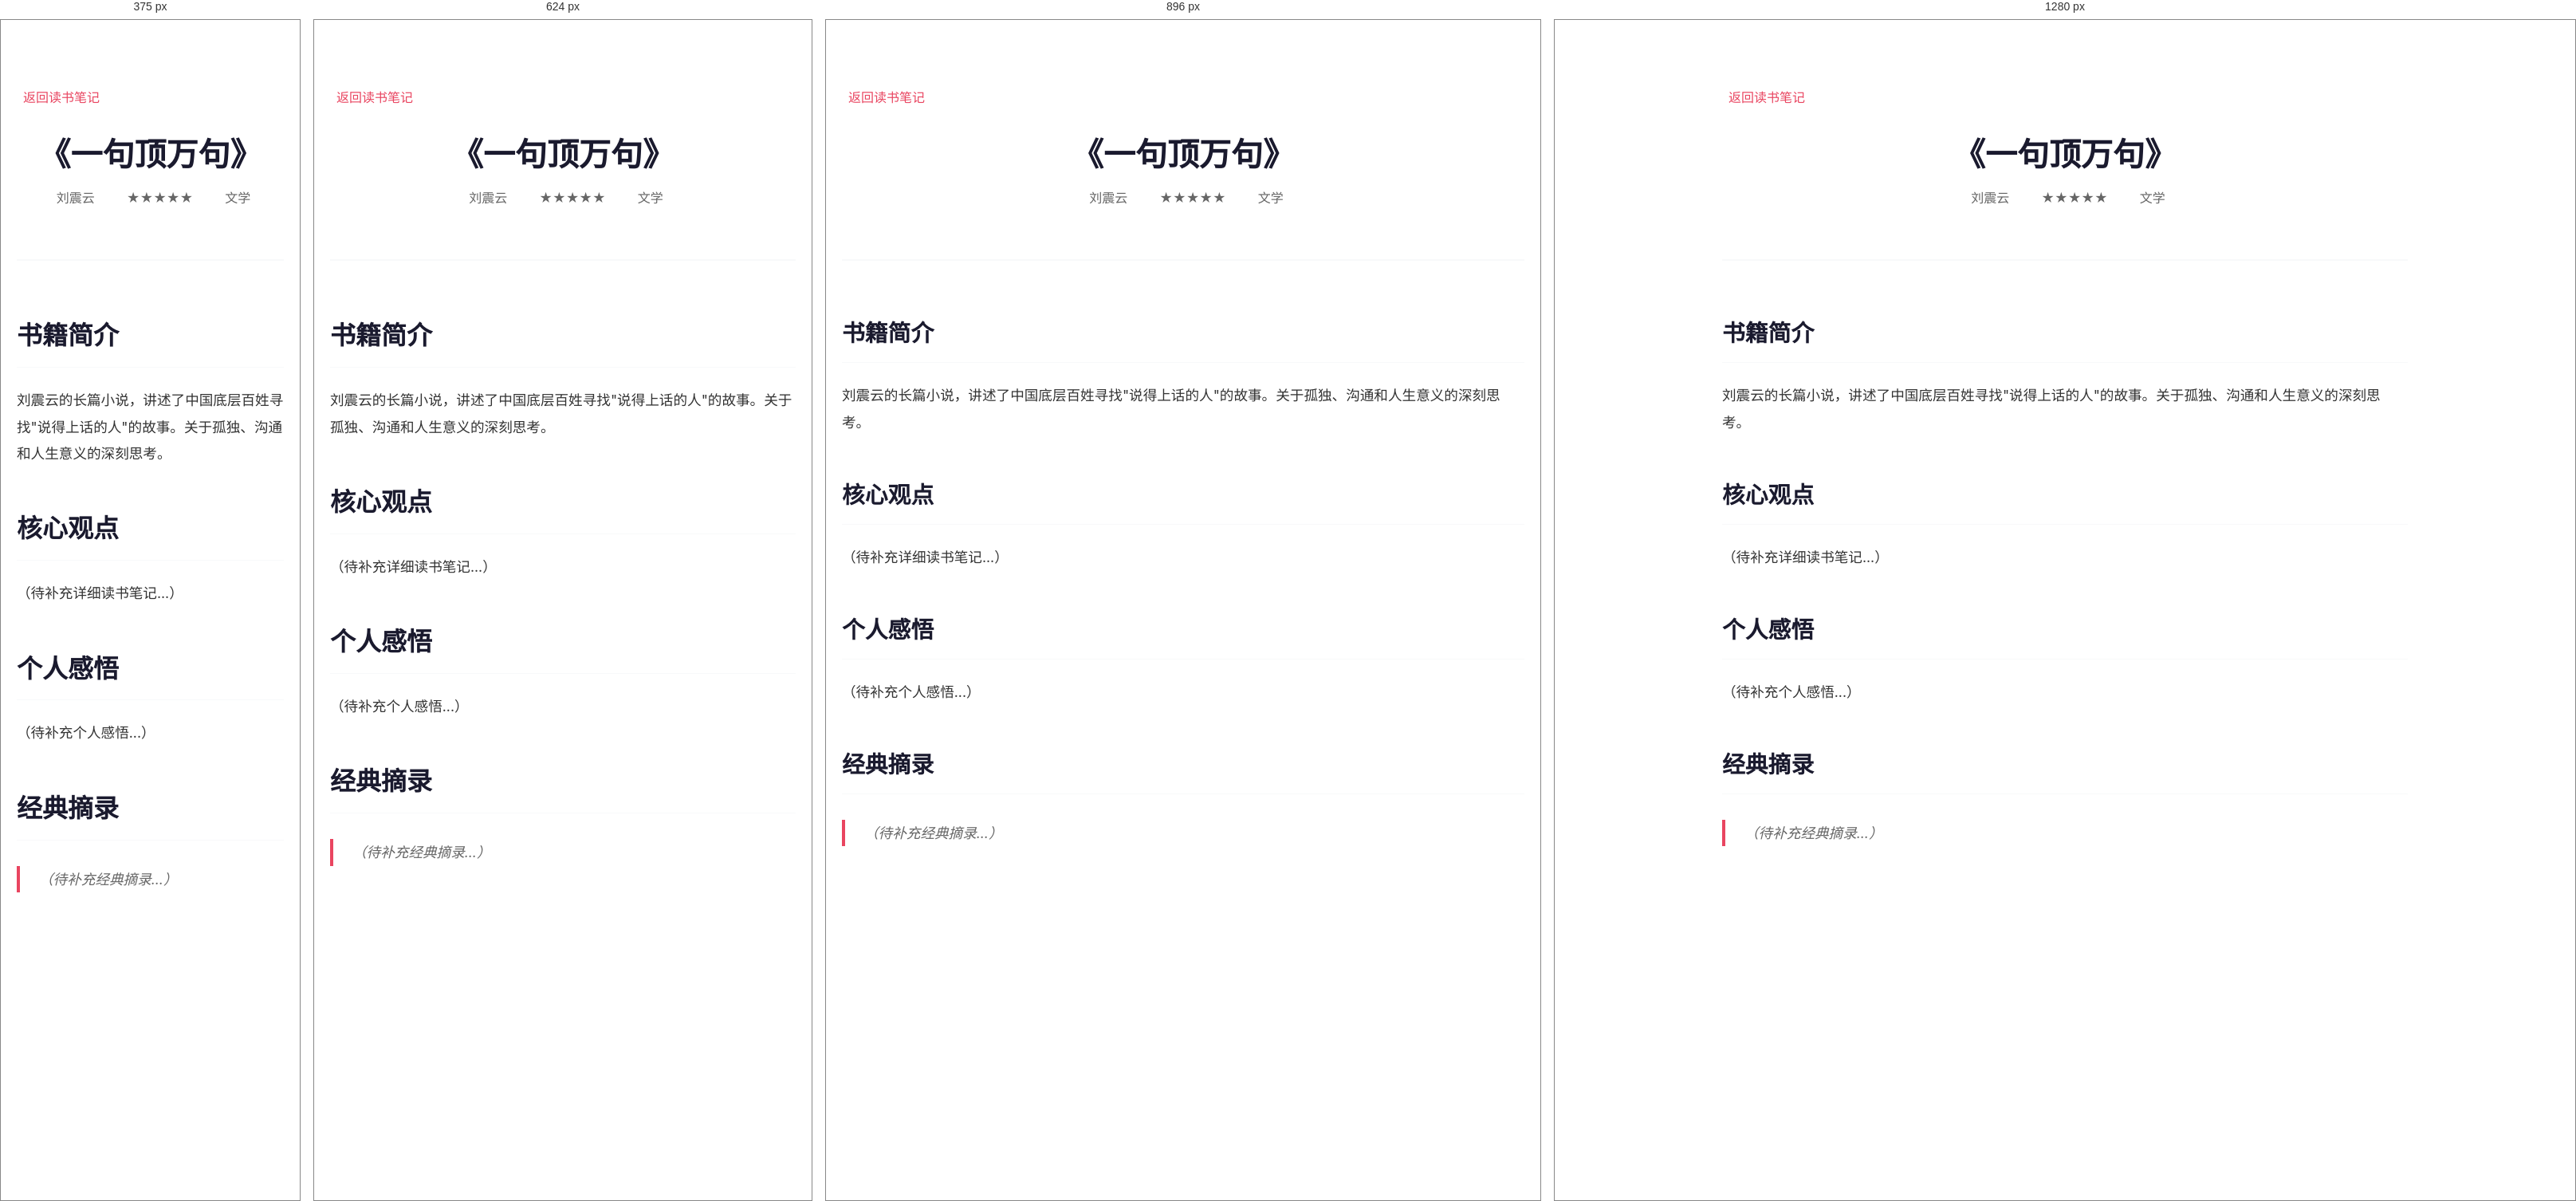
Rendered at 375 px, 624 px, 896 px and 1280 px, left to right.

<!-- file: 一句顶万句.html -->
<!DOCTYPE html>
<html lang="zh-CN">
<head>
    <meta charset="UTF-8">
    <meta name="viewport" content="width=device-width, initial-scale=1.0">
    <title>《一句顶万句》读书笔记 - gxc.ai</title>
    <link rel="stylesheet" href="../style.css">
    <style>
        .book-post {
            max-width: 900px;
            margin: 0 auto;
            padding: 80px 20px;
            background: #fff;
        }
        
        .book-post-header {
            text-align: center;
            margin-bottom: 4rem;
            padding-bottom: 2rem;
            border-bottom: 2px solid var(--bg-secondary);
        }
        
        .book-post-header h1 {
            font-size: 2.5rem;
            color: var(--primary-color);
            margin-bottom: 1rem;
            line-height: 1.3;
        }
        
        .book-meta {
            display: flex;
            justify-content: center;
            gap: 2rem;
            color: var(--text-secondary);
            margin-bottom: 2rem;
            flex-wrap: wrap;
        }
        
        .book-meta span {
            display: flex;
            align-items: center;
            gap: 0.5rem;
        }
        
        .book-content {
            font-size: 1.1rem;
            line-height: 1.9;
            color: var(--text-color);
        }
        
        .book-content h2 {
            font-size: 1.8rem;
            color: var(--primary-color);
            margin: 3rem 0 1.5rem 0;
            padding-bottom: 0.5rem;
            border-bottom: 1px solid var(--bg-secondary);
        }
        
        .book-content h3 {
            font-size: 1.4rem;
            color: var(--primary-color);
            margin: 2rem 0 1rem 0;
        }
        
        .book-content p {
            margin-bottom: 1.5rem;
        }
        
        .book-content blockquote {
            border-left: 4px solid var(--accent-color);
            padding-left: 1.5rem;
            margin: 2rem 0;
            font-style: italic;
            color: var(--text-secondary);
        }
        
        .back-link {
            display: inline-flex;
            align-items: center;
            gap: 0.5rem;
            color: var(--accent-color);
            text-decoration: none;
            margin-bottom: 2rem;
            transition: var(--transition);
        }
        
        .back-link:hover {
            transform: translateX(-5px);
        }
    </style>
</head>
<body>
    <article class="book-post">
        <a href="../index.html#reading" class="back-link">
            <i class="fas fa-arrow-left"></i>
            返回读书笔记
        </a>
        
        <header class="book-post-header">
            <h1>《一句顶万句》</h1>
            <div class="book-meta">
                <span><i class="fas fa-user"></i> 刘震云</span>
                <span><i class="fas fa-star"></i> ★★★★★</span>
                <span><i class="fas fa-tag"></i> 文学</span>
            </div>
        </header>
        
        <div class="book-content">
            <h2>书籍简介</h2>
            <p>刘震云的长篇小说，讲述了中国底层百姓寻找"说得上话的人"的故事。关于孤独、沟通和人生意义的深刻思考。</p>
            
            <h2>核心观点</h2>
            <p>（待补充详细读书笔记...）</p>
            
            <h2>个人感悟</h2>
            <p>（待补充个人感悟...）</p>
            
            <h2>经典摘录</h2>
            <blockquote>
                （待补充经典摘录...）
            </blockquote>
        </div>
    </article>
    
    <script src="https://cdnjs.cloudflare.com/ajax/libs/font-awesome/6.0.0/js/all.min.js"></script>
</body>
</html>

/* @media block from style.css */
@media (max-width: 768px) {
    .essays-grid {
        grid-template-columns: 1fr;
        gap: 1.25rem;
    }
    
    .essay-card {
        padding: 1.5rem;
    }
    
    .essay-card h3 {
        font-size: 1.15rem;
    }
    
    .essay-meta {
        flex-direction: column;
        align-items: flex-start;
        gap: 0.5rem;
    }
}

/* @media block from style.css */
@media (max-width: 1024px) {
    .hero-content {
        grid-template-columns: 1fr;
        text-align: center;
    }
    
    .about-content {
        grid-template-columns: 1fr;
    }
    
    .tech-grid,
    .books-grid,
    .music-grid,
    .essays-grid {
        grid-template-columns: repeat(auto-fit, minmax(300px, 1fr));
    }
}

/* @media block from style.css */
@media (max-width: 768px) {
    .nav {
        flex-direction: row;
        justify-content: space-between;
        align-items: center;
        padding: 1rem;
    }

    .nav-links {
        position: fixed;
        top: 0;
        right: -100%;
        width: 70%;
        height: 100vh;
        background: white;
        flex-direction: column;
        justify-content: center;
        align-items: center;
        transition: right 0.3s ease;
        box-shadow: var(--shadow-heavy);
        z-index: 1000;
        gap: 2rem;
    }

    .nav-links.active {
        right: 0;
    }

    .nav-links a {
        font-size: 1.2rem;
        margin: 1rem 0;
    }

    .hero {
        margin-top: 80px;
        min-height: 90vh;
    }

    .hero-text h1 {
        font-size: 3rem;
    }

    .hero-buttons {
        flex-direction: column;
        align-items: center;
    }

    .tech-grid,
    .books-grid,
    .music-grid,
    .essays-grid {
        grid-template-columns: 1fr;
    }

    .photo-grid {
        grid-template-columns: repeat(auto-fit, minmax(250px, 1fr));
    }

    .about-stats {
        flex-direction: column;
        gap: 1rem;
    }

    .reading-stats,
    .current-grid {
        grid-template-columns: 1fr;
    }

    .book-card {
        flex-direction: column;
        text-align: center;
        padding: 1rem;
    }

    .book-cover img {
        width: 100px;
        height: 150px;
    }

    .music-item {
        flex-direction: column;
        text-align: center;
        padding: 1rem;
    }

    .tech-card {
        padding: 1.5rem;
    }

    .essay-card {
        padding: 1.5rem;
    }

    .footer-content {
        grid-template-columns: 1fr;
        text-align: center;
    }
    
    h2 {
        font-size: 2rem !important;
    }
    
    h3 {
        font-size: 1.5rem !important;
    }
    
    .container {
        padding: 0 15px;
    }
}

/* @media block from style.css */
@media (max-width: 480px) {
    .hero-text h1 {
        font-size: 2.2rem;
    }

    .hero-subtitle {
        font-size: 1rem;
    }

    .hero-content {
        padding: 0 15px;
        gap: 2rem;
    }

    .container {
        padding: 0 15px;
    }

    .btn {
        padding: 10px 20px;
        font-size: 0.9rem;
    }

    .tag {
        padding: 0.4rem 0.8rem;
        font-size: 0.8rem;
    }
    
    .code-snippet {
        padding: 1.5rem;
    }
    
    .code-snippet pre {
        font-size: 0.8rem;
    }
    
    .book-card {
        padding: 1rem;
    }
    
    .book-cover img {
        width: 80px;
        height: 120px;
    }
    
    .about-text p {
        font-size: 1rem;
    }
    
    .reading-categories {
        gap: 0.5rem;
    }
    
    .category {
        padding: 0.5rem 1rem;
        font-size: 0.85rem;
    }
    
    .section {
        padding: 60px 0;
    }
}

/* @media block from style.css */
@media (max-width: 768px) {
    .pagination {
        gap: 0.25rem;
    }
    
    .page-btn {
        padding: 0.4rem 0.8rem;
        font-size: 0.85rem;
        min-width: 35px;
    }
}

/* @media block from style.css */
@media (max-width: 768px) {
    .mobile-menu-btn {
        display: block;
        position: absolute;
        top: 1rem;
        right: 1rem;
        z-index: 1001;
    }
    
    .nav-links {
        position: fixed;
        top: 0;
        right: -100%;
        width: 70%;
        height: 100vh;
        background: white;
        flex-direction: column;
        justify-content: center;
        align-items: center;
        transition: right 0.3s ease;
        box-shadow: var(--shadow-heavy);
        z-index: 1000;
    }
    
    .nav-links.active {
        right: 0;
    }
    
    .nav-links a {
        font-size: 1.2rem;
        margin: 1rem 0;
    }
}